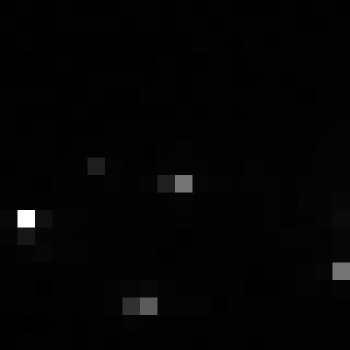

Values plotted in this chart, from the file beside it:
, xmin, ymin, lat, lon, area, perimeter, max_nanowatts, min_nanowatts, moonlight_illumination, clear_sky_confidence, mean_nanowatts
0, 1052, 3794, -6.744, -6.744, 1.0, 0.0, 43.4, 0.0, 11.86, 0.0, 1.538
